Run: headless pygame with SDL's dummy video driver; simulated clock (each Clock.tick advances the game by its frame time, no real sleeping); random seed 0; keys injected as events and as key.get_pressed() state; no mouse input.
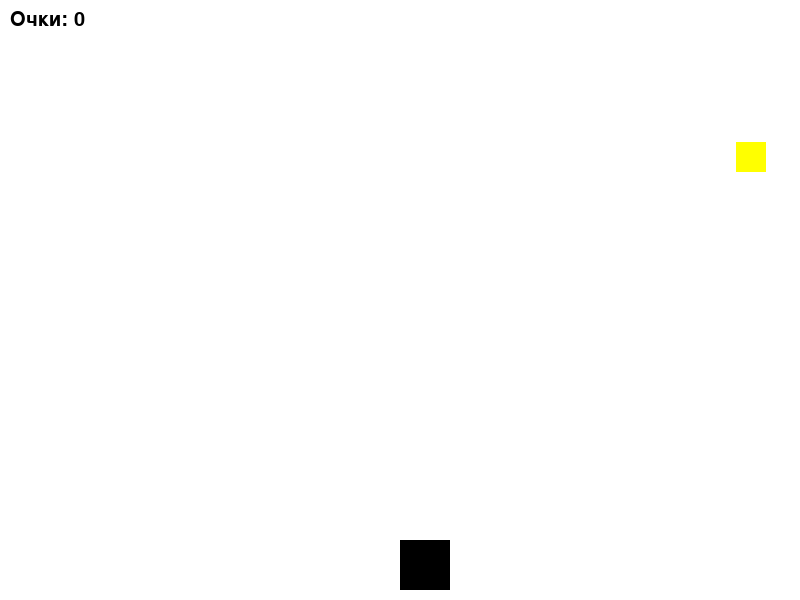
Frame 1 of 4 · flips 1–60 · no input
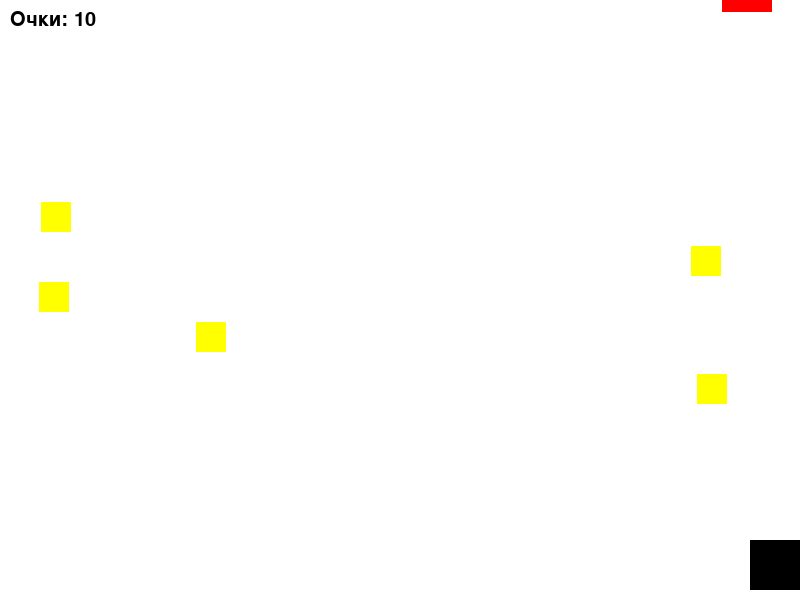
Frame 2 of 4 · flips 61–180 · tapped SPACE, RETURN · held RIGHT (→), D
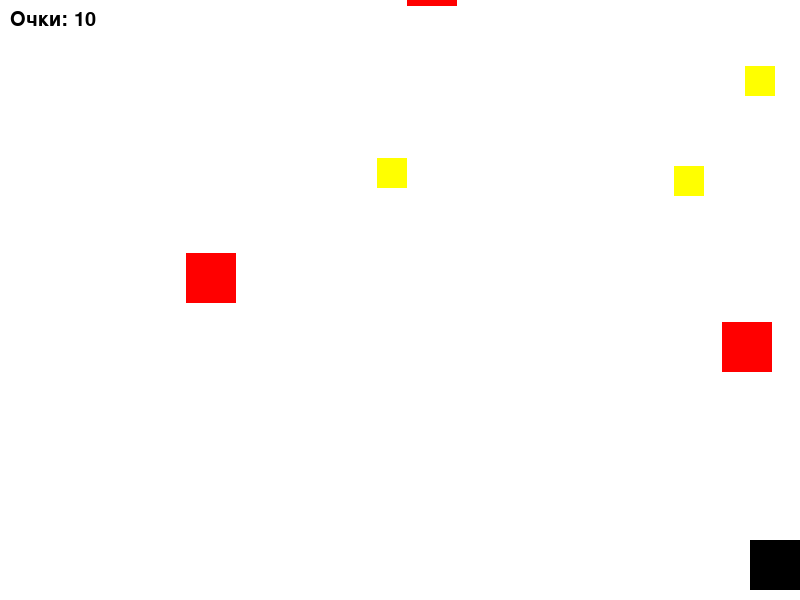
Frame 3 of 4 · flips 181–300 · held DOWN (↓), S
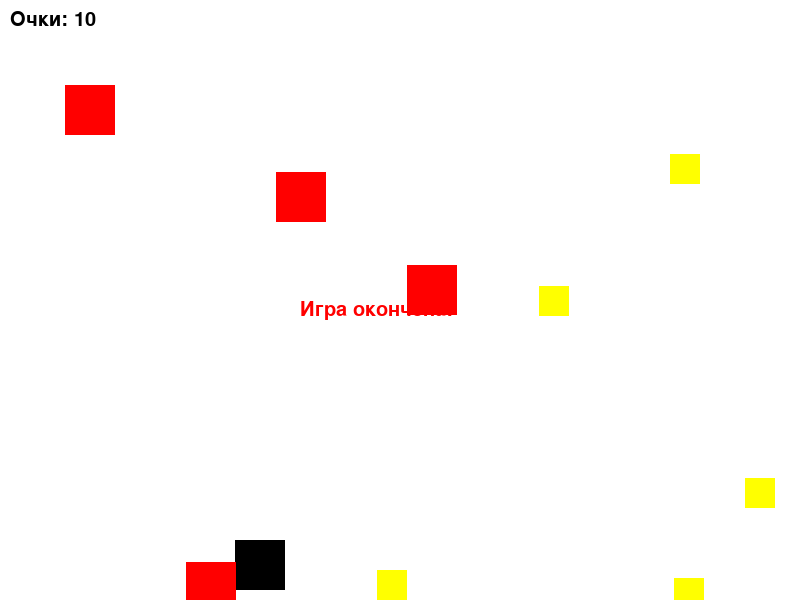
Frame 4 of 4 · flips 301–420 · held LEFT (←), A, UP (↑), W

The pygame program that drew these frames:

import pygame
import random

# Инициализация Pygame
pygame.init()

# Размеры окна
WIDTH, HEIGHT = 800, 600
screen = pygame.display.set_mode((WIDTH, HEIGHT))
pygame.display.set_caption("Платформер")

# Цвета
WHITE = (255, 255, 255)
BLACK = (0, 0, 0)
RED = (255, 0, 0)
YELLOW = (255, 255, 0)

# Игровые объекты
player_width, player_height = 50, 50
player_x, player_y = WIDTH // 2, HEIGHT - player_height - 10
player_speed = 5

enemy_width, enemy_height = 50, 50
enemy_speed = 3

coin_width, coin_height = 30, 30

# Игровые переменные
score = 0
game_over = False
paused = False

# Шрифты
font = pygame.font.SysFont('Arial', 30)

# Игрок
player = pygame.Rect(WIDTH // 2, HEIGHT - player_height - 10, player_width, player_height)

# Враги и монеты
enemies = []
coins = []


# Основной цикл игры
def game_loop():
    global game_over, score, paused
    clock = pygame.time.Clock()

    # Основной игровой цикл
    while not game_over:
        screen.fill(WHITE)

        # Обработка событий
        for event in pygame.event.get():
            if event.type == pygame.QUIT:
                game_over = True


            if event.type == pygame.KEYDOWN:
                if event.key == pygame.K_ESCAPE:
                    paused = not paused  # Переключение паузы

        # Пауза
        if paused:
            pause_text = font.render("Пауза (нажми ESC для продолжения)", True, BLACK)
            screen.blit(pause_text, (WIDTH // 2 - 220, HEIGHT // 2))
            pygame.display.flip()
            clock.tick(60)
            continue

        # Управление игроком
        keys = pygame.key.get_pressed()
        if keys[pygame.K_LEFT] and player.x > 0:
            player.x -= player_speed
        if keys[pygame.K_RIGHT] and player.x < WIDTH - player.width:
            player.x += player_speed

        # Отображение игрока
        pygame.draw.rect(screen, BLACK, player)

        # Создание врагов
        if random.random() < 0.01:
            enemy_x = random.randint(0, WIDTH - enemy_width)
            enemy = pygame.Rect(enemy_x, -enemy_height, enemy_width, enemy_height)
            enemies.append(enemy)

        # Создание монет
        if random.random() < 0.02:
            coin_x = random.randint(0, WIDTH - coin_width)
            coin = pygame.Rect(coin_x, -coin_height, coin_width, coin_height)
            coins.append(coin)

        # Обновление врагов
        for enemy in enemies[:]:
            enemy.y += enemy_speed
            if enemy.y > HEIGHT:
                enemies.remove(enemy)
            if player.colliderect(enemy):
                game_over = True

        # Обновление монет
        for coin in coins[:]:
            coin.y += 4
            if coin.y > HEIGHT:
                coins.remove(coin)
            if player.colliderect(coin):
                coins.remove(coin)
                score += 10

        # Отображение врагов и монет
        for enemy in enemies:
            pygame.draw.rect(screen, RED, enemy)
        for coin in coins:
            pygame.draw.rect(screen, YELLOW, coin)

        # Отображение счёта
        score_text = font.render(f"Очки: {score}", True, BLACK)
        screen.blit(score_text, (10, 10))

        pygame.display.flip()
        clock.tick(60)

    # Отображение конца игры
    game_over_text = font.render("Игра окончена!", True, RED)
    screen.blit(game_over_text, (WIDTH // 2 - 100, HEIGHT // 2))
    pygame.display.flip()
    pygame.time.wait(3000)


# Запуск игры
if __name__ == "__main__":
    game_loop()

pygame.quit()
